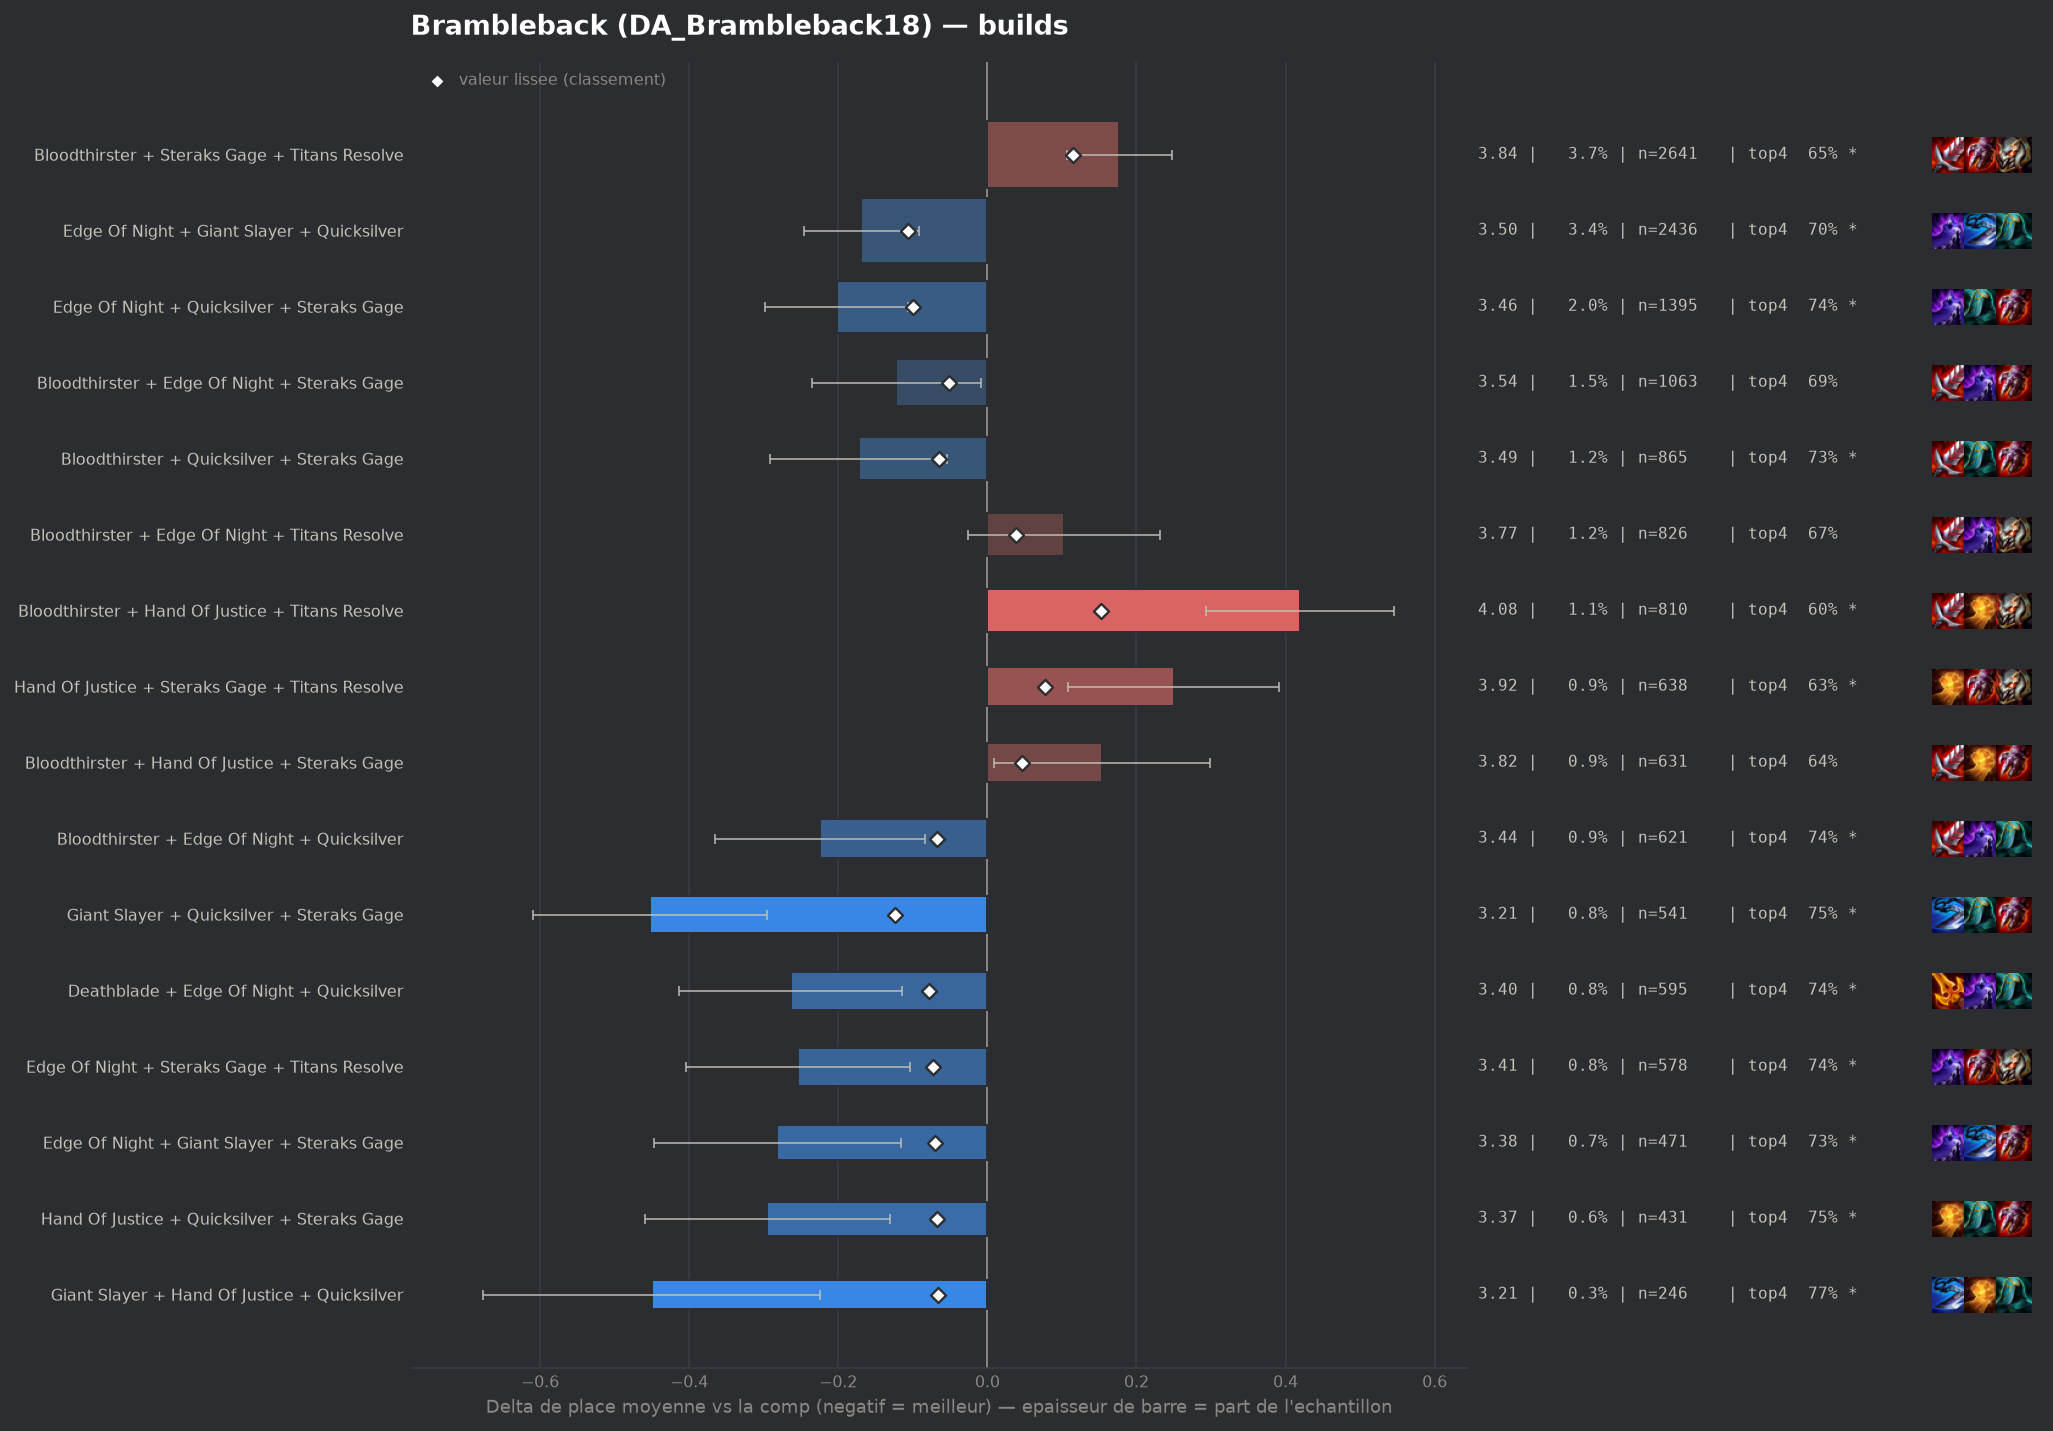

Data behind this chart, as committed beside it:
group, label, n, share, avg_place, shrunk_avg, score, d_avg, d_avg_pess, impact, d_top4, win, top2, top4, sd, z, p, significant
pepite, Giant Slayer + Quicksilver + Steraks Gag…, 541, 0.00757, 3.213, 3.541, -0.124, -0.453, -0.296, 0.0009, 0.0681, 0.1959, 0.4436, 0.7468, 1.854, -5.66, 0.0, True
populaire, Edge Of Night + Giant Slayer + Quicksilv…, 2436, 0.03409, 3.497, 3.559, -0.107, -0.169, -0.092, 0.0036, 0.0249, 0.1724, 0.3625, 0.7036, 1.91, -4.3, 2e-05, True
populaire, Edge Of Night + Quicksilver + Steraks Ga…, 1395, 0.01952, 3.464, 3.566, -0.1, -0.202, -0.106, 0.0019, 0.0575, 0.1441, 0.3455, 0.7362, 1.804, -4.14, 3e-05, True
pepite, Deathblade + Edge Of Night + Quicksilver, 595, 0.008326, 3.402, 3.588, -0.078, -0.264, -0.114, 0.0006, 0.0591, 0.1714, 0.3731, 0.7378, 1.858, -3.45, 0.00055, True
pepite, Edge Of Night + Steraks Gage + Titans Re…, 578, 0.008088, 3.412, 3.593, -0.073, -0.254, -0.104, 0.0006, 0.0583, 0.1557, 0.372, 0.737, 1.833, -3.32, 0.00091, True
pepite, Edge Of Night + Giant Slayer + Steraks G…, 471, 0.006591, 3.384, 3.596, -0.07, -0.282, -0.116, 0.0005, 0.0538, 0.1529, 0.38, 0.7325, 1.827, -3.33, 0.00086, True
populaire, Bloodthirster + Edge Of Night + Quicksil…, 621, 0.00869, 3.441, 3.598, -0.068, -0.225, -0.084, 0.0006, 0.0572, 0.132, 0.3607, 0.7359, 1.781, -3.13, 0.00176, True
pepite, Hand Of Justice + Quicksilver + Steraks …, 431, 0.006031, 3.371, 3.598, -0.068, -0.295, -0.13, 0.0004, 0.0684, 0.1276, 0.3735, 0.7471, 1.737, -3.51, 0.00045, True
pepite, Giant Slayer + Hand Of Justice + Quicksi…, 246, 0.003442, 3.215, 3.6, -0.066, -0.45, -0.225, 0.0002, 0.0936, 0.187, 0.4228, 0.7724, 1.803, -3.91, 9e-05, True
populaire, Bloodthirster + Quicksilver + Steraks Ga…, 865, 0.0121, 3.494, 3.601, -0.065, -0.172, -0.054, 0.0008, 0.0531, 0.1202, 0.3422, 0.7318, 1.766, -2.85, 0.00441, True
, Deathblade + Quicksilver + Steraks Gage, 299, 0.004184, 3.298, 3.602, -0.064, -0.368, -0.162, 0.0003, 0.0671, 0.1806, 0.388, 0.7458, 1.818, -3.49, 0.00048, True
, Deathblade + Edge Of Night + Infinity Ed…, 327, 0.004576, 3.37, 3.611, -0.055, -0.296, -0.11, 0.0003, 0.0614, 0.1407, 0.367, 0.7401, 1.714, -3.11, 0.00186, True
, Edge Of Night + Hand Of Justice + Quicks…, 461, 0.006451, 3.445, 3.612, -0.054, -0.221, -0.065, 0.0003, 0.0588, 0.1215, 0.3471, 0.7375, 1.706, -2.77, 0.00558, True
populaire, Bloodthirster + Edge Of Night + Steraks …, 1063, 0.01487, 3.544, 3.614, -0.052, -0.122, -0.009, 0.0008, 0.0146, 0.1505, 0.3509, 0.6933, 1.863, -2.12, 0.03399, False
, Edge Of Night + Infinity Edge + Quicksil…, 400, 0.005597, 3.428, 3.614, -0.052, -0.238, -0.049, 0.0003, 0.0313, 0.175, 0.3925, 0.71, 1.929, -2.46, 0.01372, True
, Deathblade + Edge Of Night + Steraks Gag…, 451, 0.006311, 3.468, 3.618, -0.047, -0.198, -0.025, 0.0003, 0.0353, 0.1619, 0.3592, 0.714, 1.873, -2.24, 0.02528, False
, Quicksilver + Steraks Gage + Titans Reso…, 241, 0.003372, 3.349, 3.62, -0.046, -0.317, -0.106, 0.0002, 0.0848, 0.112, 0.3817, 0.7635, 1.666, -2.95, 0.00318, True
, Emblem Rapidfire + Edge Of Night + Stera…, 133, 0.001861, 3.12, 3.619, -0.046, -0.545, -0.256, 0.0001, 0.1183, 0.203, 0.4286, 0.797, 1.704, -3.69, 0.00023, True
, Hand Of Justice + Infinity Edge + Quicks…, 246, 0.003442, 3.362, 3.621, -0.045, -0.304, -0.072, 0.0002, 0.0489, 0.1789, 0.3862, 0.7276, 1.851, -2.57, 0.01013, True
, Bloodthirster + Deathblade + Edge Of Nig…, 381, 0.005331, 3.459, 3.622, -0.043, -0.206, -0.021, 0.0002, 0.0588, 0.1417, 0.3701, 0.7375, 1.845, -2.18, 0.02936, False
, Deathblade + Hand Of Justice + Steraks G…, 157, 0.002197, 3.236, 3.623, -0.043, -0.43, -0.144, 0.0001, 0.0665, 0.2102, 0.4204, 0.7452, 1.824, -2.95, 0.00316, True
, Edge Of Night + Quicksilver + Strikers F…, 92, 0.001287, 2.957, 3.623, -0.043, -0.709, -0.353, 0.0001, 0.1039, 0.2283, 0.4891, 0.7826, 1.744, -3.9, 0.0001, True
, Bloodthirster + Giant Slayer + Quicksilv…, 331, 0.004632, 3.45, 3.625, -0.041, -0.216, -0.022, 0.0002, 0.0494, 0.1329, 0.3565, 0.7281, 1.795, -2.18, 0.02921, False
, Deathblade + Giant Slayer + Steraks Gage, 122, 0.001707, 3.148, 3.625, -0.041, -0.518, -0.202, 0.0001, 0.1082, 0.1721, 0.4426, 0.7869, 1.782, -3.21, 0.00133, True
, Bloodthirster + Giant Slayer + Steraks G…, 378, 0.005289, 3.481, 3.627, -0.039, -0.184, -0.001, 0.0002, 0.0488, 0.1217, 0.3651, 0.7275, 1.817, -1.97, 0.04927, False
, Giant Slayer + Steraks Gage + Titans Res…, 224, 0.003134, 3.375, 3.626, -0.039, -0.291, -0.049, 0.0001, 0.0802, 0.1741, 0.375, 0.7589, 1.845, -2.36, 0.01852, True
, Bloodthirster + Last Whisper + Quicksilv…, 90, 0.001259, 3.0, 3.626, -0.039, -0.666, -0.324, 0.0, 0.1657, 0.1889, 0.4444, 0.8444, 1.653, -3.82, 0.00013, True
, Emblem Rapidfire + Bloodthirster + Stera…, 98, 0.001371, 3.133, 3.632, -0.034, -0.533, -0.182, 0.0, 0.107, 0.2041, 0.449, 0.7857, 1.771, -2.98, 0.0029, True
, Edge Of Night + Guinsoos Rageblade + Ste…, 98, 0.001371, 3.143, 3.632, -0.034, -0.523, -0.145, 0.0, 0.0764, 0.2449, 0.4694, 0.7551, 1.906, -2.71, 0.00664, True
, Hextech Gunblade + Quicksilver + Steraks…, 87, 0.001217, 3.08, 3.632, -0.034, -0.585, -0.213, 0.0, 0.0914, 0.2414, 0.4368, 0.7701, 1.77, -3.08, 0.00205, True
, Deathblade + Edge Of Night + Giant Slaye…, 300, 0.004198, 3.477, 3.633, -0.033, -0.189, 0.0, 0.0001, 0.048, 0.1667, 0.37, 0.7267, 1.938, -1.69, 0.09163, False
, Bloodthirster + Deathblade + Steraks Gag…, 328, 0.00459, 3.5, 3.635, -0.031, -0.166, 0.0, 0.0001, 0.0286, 0.1494, 0.3445, 0.7073, 1.789, -1.67, 0.09414, False
, Edge Of Night + Giant Slayer + Last Whis…, 88, 0.001231, 3.136, 3.635, -0.031, -0.529, -0.141, 0.0, 0.1054, 0.1932, 0.4886, 0.7841, 1.86, -2.67, 0.00761, True
, Bloodthirster + Deathblade + Quicksilver, 191, 0.002673, 3.408, 3.635, -0.03, -0.257, 0.0, 0.0001, 0.0543, 0.199, 0.3717, 0.733, 1.95, -1.82, 0.06841, False
, Bloodthirster + Steraks Gage + Steraks G…, 115, 0.001609, 3.261, 3.636, -0.03, -0.405, -0.077, 0.0, 0.0691, 0.1652, 0.4348, 0.7478, 1.794, -2.42, 0.0156, True
, Edge Of Night + Hextech Gunblade + Quick…, 84, 0.001175, 3.119, 3.635, -0.03, -0.547, -0.153, 0.0, 0.1308, 0.1905, 0.4643, 0.8095, 1.841, -2.72, 0.00653, True
, Edge Of Night + Giant Slayer + Hextech G…, 68, 0.0009515, 3.015, 3.636, -0.03, -0.651, -0.232, 0.0, 0.1301, 0.2206, 0.4706, 0.8088, 1.761, -3.05, 0.00232, True
, Infinity Edge + Quicksilver + Steraks Ga…, 240, 0.003358, 3.467, 3.637, -0.029, -0.199, 0.0, 0.0001, 0.0255, 0.1542, 0.3958, 0.7042, 1.901, -1.62, 0.1053, False
, Quicksilver + Steraks Gage + Steraks Gag…, 73, 0.001021, 3.068, 3.637, -0.029, -0.597, -0.257, 0.0, 0.1295, 0.1507, 0.4384, 0.8082, 1.484, -3.44, 0.00059, True
, Emblem Rapidfire + Edge Of Night + Quick…, 123, 0.001721, 3.309, 3.638, -0.028, -0.357, -0.058, 0.0, 0.0774, 0.1626, 0.3659, 0.7561, 1.687, -2.34, 0.01914, True
, Emblem Vanguard + Bloodthirster + Sterak…, 92, 0.001287, 3.207, 3.638, -0.028, -0.459, -0.027, 0.0, 0.0713, 0.2826, 0.4891, 0.75, 2.114, -2.08, 0.03726, False
, Emblem Blackthorn + Quicksilver + Sterak…, 42, 0.0005877, 2.69, 3.638, -0.028, -0.975, -0.488, 0.0, 0.2261, 0.2619, 0.5476, 0.9048, 1.611, -3.92, 9e-05, True
, Edge Of Night + Quicksilver + Titans Res…, 208, 0.002911, 3.457, 3.639, -0.027, -0.209, 0.0, 0.0001, 0.028, 0.1923, 0.351, 0.7067, 1.888, -1.59, 0.1108, False
, Deathblade + Giant Slayer + Quicksilver, 175, 0.002449, 3.417, 3.639, -0.027, -0.249, 0.0, 0.0001, 0.0584, 0.1371, 0.3886, 0.7371, 1.84, -1.79, 0.07422, False
, Deathblade + Hand Of Justice + Quicksilv…, 114, 0.001595, 3.298, 3.639, -0.027, -0.368, -0.043, 0.0, 0.0932, 0.1316, 0.4211, 0.7719, 1.767, -2.22, 0.02648, False
, Giant Slayer + Infinity Edge + Steraks G…, 139, 0.001945, 3.374, 3.64, -0.026, -0.292, 0.0, 0.0001, 0.0407, 0.1655, 0.3741, 0.7194, 1.808, -1.9, 0.05747, False
, Edge Of Night + Last Whisper + Quicksilv…, 119, 0.001665, 3.336, 3.64, -0.025, -0.33, 0.0, 0.0, 0.0692, 0.1933, 0.3866, 0.7479, 1.853, -1.94, 0.05248, False
, Edge Of Night + Last Whisper + Steraks G…, 108, 0.001511, 3.306, 3.64, -0.025, -0.36, 0.0, 0.0, 0.0343, 0.1852, 0.4259, 0.713, 1.936, -1.93, 0.05335, False
, Edge Of Night + Krakens Fury + Quicksilv…, 48, 0.0006717, 2.896, 3.641, -0.025, -0.77, -0.252, 0.0, 0.1755, 0.3125, 0.4583, 0.8542, 1.828, -2.92, 0.00354, True
, Deathblade + Edge Of Night + Hand Of Jus…, 229, 0.003204, 3.502, 3.643, -0.023, -0.164, 0.0, 0.0001, 0.0418, 0.131, 0.3144, 0.7205, 1.772, -1.39, 0.1632, False
, Guinsoos Rageblade + Steraks Gage + Tita…, 128, 0.001791, 3.391, 3.643, -0.023, -0.275, 0.0, 0.0, 0.04, 0.1797, 0.3438, 0.7188, 1.764, -1.76, 0.07796, False
, Last Whisper + Quicksilver + Steraks Gag…, 96, 0.001343, 3.302, 3.643, -0.023, -0.364, 0.0, 0.0, 0.0609, 0.1875, 0.4375, 0.7396, 1.883, -1.89, 0.05854, False
, Emblem Vanguard + Quicksilver + Steraks …, 69, 0.0009655, 3.188, 3.644, -0.022, -0.477, -0.077, 0.0, 0.0604, 0.1884, 0.3913, 0.7391, 1.696, -2.34, 0.01948, True
, Deathblade + Giant Slayer + Titans Resol…, 54, 0.0007556, 3.074, 3.644, -0.022, -0.592, -0.144, 0.0, 0.062, 0.2037, 0.463, 0.7407, 1.676, -2.59, 0.00951, True
, Edge Of Night + Guinsoos Rageblade + Qui…, 90, 0.001259, 3.311, 3.645, -0.021, -0.355, 0.0, 0.0, 0.0546, 0.2, 0.4111, 0.7333, 1.83, -1.84, 0.06609, False
, Emblem Rapidfire + Quicksilver + Steraks…, 89, 0.001245, 3.303, 3.645, -0.021, -0.362, 0.0, 0.0, 0.0404, 0.2247, 0.4494, 0.7191, 2.036, -1.68, 0.09321, False
, Bloodthirster + Krakens Fury + Titans Re…, 48, 0.0006717, 3.021, 3.645, -0.021, -0.645, -0.17, 0.0, 0.113, 0.25, 0.4375, 0.7917, 1.677, -2.66, 0.00773, True
, Steraks Gage + Steraks Gage + Titans Res…, 60, 0.0008396, 3.167, 3.646, -0.02, -0.499, -0.048, 0.0, 0.0713, 0.2333, 0.4, 0.75, 1.781, -2.17, 0.03003, False
, Deathblade + Guinsoos Rageblade + Sterak…, 46, 0.0006437, 3.043, 3.646, -0.019, -0.622, -0.156, 0.0, 0.1256, 0.2174, 0.413, 0.8043, 1.615, -2.61, 0.00897, True
, Edge Of Night + Giant Slayer + Hand Of J…, 335, 0.004688, 3.573, 3.648, -0.018, -0.093, 0.0, 0.0001, 0.0138, 0.1642, 0.3493, 0.6925, 1.921, -0.88, 0.3784, False
... 186 more rows
